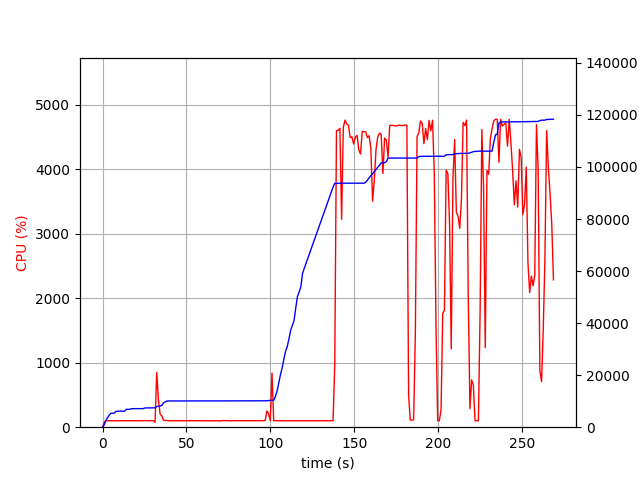

Source data for this figure (header and first rows):
elapsed_time, nproc, cpu, mem_real, mem_virtual
4.029273986816406e-05, 1, 0.0, 7.426, 3186
1.006, 1, 76.5, 855.3, 2584
2.014, 1, 99.3, 2631, 4944
3.022, 1, 99.2, 3693, 6680
4.029, 1, 100.3, 4697, 8578
5.036, 1, 101.3, 5367, 8578
6.043, 1, 100.2, 5373, 8578
7.051, 1, 99.3, 5389, 8578
8.059, 1, 100.2, 6071, 10738
9.065, 1, 100.4, 6157, 10738
10.07, 1, 100.3, 6157, 10738
11.08, 1, 100.2, 6157, 10738
12.09, 1, 101.2, 6157, 10738
13.09, 1, 100.3, 6157, 10738
14.1, 1, 101.0, 6863, 10738
15.11, 1, 99.1, 6863, 10738
16.12, 1, 100.0, 6865, 10738
17.13, 1, 100.0, 7089, 10738
18.14, 1, 99.9, 7131, 10738
19.15, 1, 100.1, 7133, 10750
20.16, 1, 101.1, 7133, 10750
21.17, 1, 100.0, 7133, 10750
22.18, 1, 100.1, 7133, 10750
23.19, 1, 99.0, 7135, 10750
24.2, 1, 100.0, 7135, 10750
25.21, 1, 103.0, 7401, 10750
26.22, 1, 99.1, 7401, 10750
27.23, 1, 100.1, 7401, 10750
28.24, 1, 100.0, 7401, 10750
29.25, 1, 101.1, 7401, 10750
30.26, 1, 101.0, 7401, 10750
31.27, 2, 76.3, 7433, 10792
32.28, 1, 848.9, 7953, 14597
33.29, 1, 418.8, 8083, 14792
34.3, 1, 201.9, 8091, 14792
35.31, 1, 175.4, 8359, 15086
36.32, 1, 108.0, 9377, 16272
37.33, 1, 103.0, 9713, 16606
38.34, 1, 104.9, 10073, 16990
39.35, 1, 100.1, 10077, 16990
40.36, 1, 100.0, 10077, 16990
41.37, 1, 100.1, 10081, 16990
42.38, 1, 100.0, 10081, 16990
43.39, 1, 100.1, 10081, 16990
44.4, 1, 100.0, 10081, 16990
45.4, 1, 100.1, 10081, 16990
46.41, 1, 99.1, 10091, 16990
47.42, 1, 101.0, 10099, 16990
48.43, 1, 100.1, 10099, 16990
49.44, 1, 100.1, 10099, 16990
50.45, 1, 100.0, 10099, 16990
51.46, 1, 100.1, 10099, 16990
52.47, 1, 101.1, 10099, 16990
53.48, 1, 100.1, 10099, 16990
54.49, 1, 100.1, 10099, 16990
55.5, 1, 100.1, 10099, 16990
56.5, 1, 100.1, 10099, 16990
57.51, 1, 101.1, 10099, 16990
58.52, 1, 100.1, 10099, 16990
59.53, 1, 100.1, 10099, 16990
... 206 more rows
